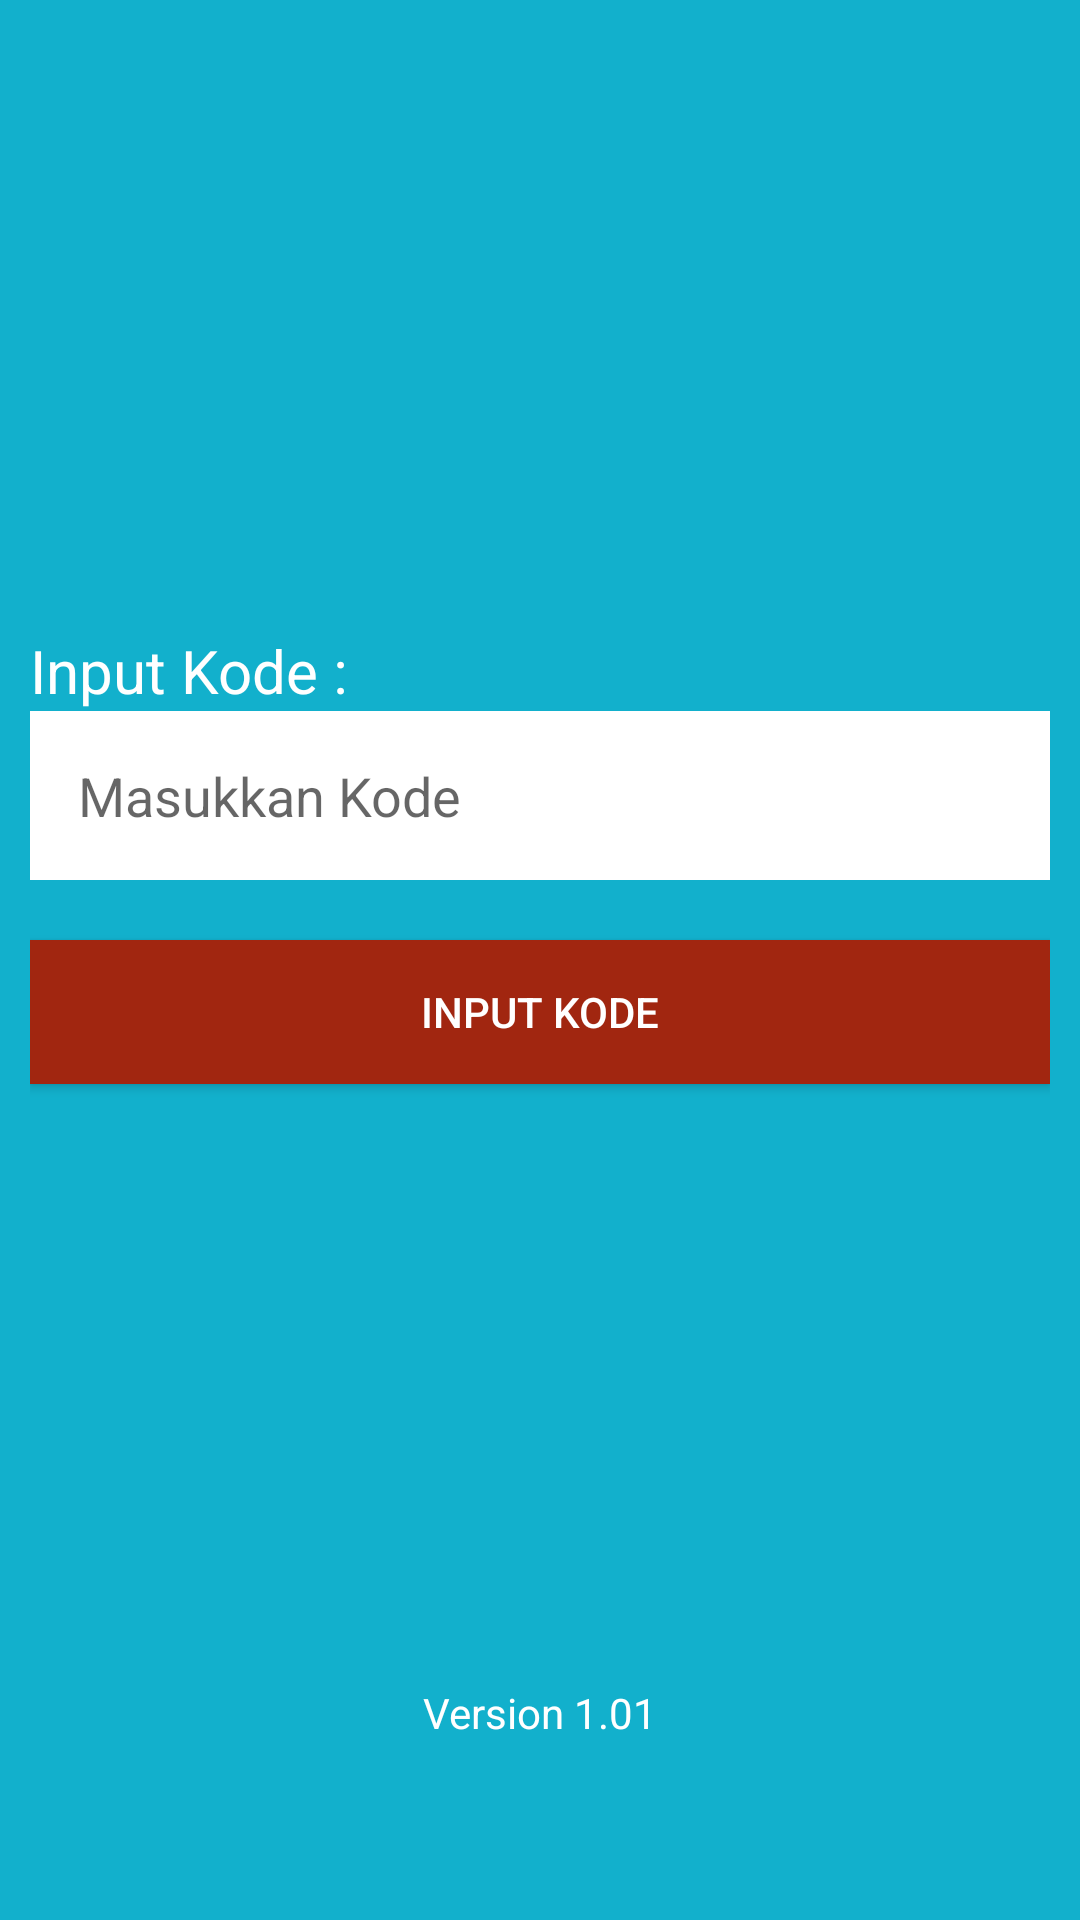

This screen was rendered from an Android layout file. Write that file and the resources it references.
<!-- AndroidManifest.xml: application theme Theme.niagaelektronik -->
<!-- res/layout/activity_input_kode.xml -->
<?xml version="1.0" encoding="utf-8"?>
<LinearLayout
    xmlns:android="http://schemas.android.com/apk/res/android"
    xmlns:app="http://schemas.android.com/apk/res-auto"
    xmlns:tools="http://schemas.android.com/tools"
    android:layout_width="match_parent"
    android:layout_height="match_parent"
    android:layout_gravity="center_vertical"
    android:orientation="vertical"
    android:padding="10dp"
    android:background="@color/colorBackground"
    tools:context=".InputKodeActivity">

    <TextView
        android:id="@+id/textKode"
        android:layout_width="match_parent"
        android:layout_height="wrap_content"
        android:paddingTop="200dp"
        android:text="Input Kode : "
        android:textColor="@color/white"
        android:textSize="20sp"
        />

    <EditText
        android:id="@+id/editKode"
        android:layout_width="match_parent"
        android:layout_height="wrap_content"
        android:padding="16dp"
        android:hint="Masukkan Kode"
        android:inputType="textEmailAddress"
        android:background="@color/white"
        />

    <Button
        android:id="@+id/buttonInputKode"
        android:layout_width="match_parent"
        android:layout_height="wrap_content"
        android:layout_gravity="center_horizontal"
        android:layout_marginTop="20dp"
        android:background="@color/colorButton"
        android:backgroundTint="@color/colorButton"
        android:text="Input Kode"
        android:textColor="@android:color/white"
        />

    <TextView
        android:id="@+id/textVersion"
        android:layout_width="match_parent"
        android:layout_height="wrap_content"
        android:text="Version 1.01"
        android:textColor="@color/white"
        android:gravity="center_horizontal"
        android:paddingTop="200dp"
        />

</LinearLayout>
<!-- resources referenced by this layout -->
<resources>
  <color name="colorBackground">#12B0CC</color>
  <color name="colorButton">#A12610</color>
  <color name="white">#FFFFFF</color>
  <style name="Theme.niagaelektronik" parent="Theme.MaterialComponents.DayNight.DarkActionBar">
          
          <item name="colorPrimary">@color/colorPrimary</item>
          <item name="colorPrimaryVariant">@color/colorPrimaryDark</item>
          <item name="colorOnPrimary">@color/white</item>
          
          <item name="colorSecondary">@color/colorSecondary</item>
          <item name="colorSecondaryVariant">@color/colorSecondaryVariant</item>
          <item name="colorOnSecondary">@color/black</item>
          
          <item name="android:statusBarColor" tools:targetApi="l">?attr/colorPrimaryVariant</item>
          
      </style>
  <color name="colorPrimary">#108BA1</color>
  <color name="colorPrimaryDark">#13A1B9</color>
  <color name="colorSecondary">#03FF28</color>
  <color name="colorSecondaryVariant">#01FF79</color>
  <color name="black">#000000</color>
</resources>
